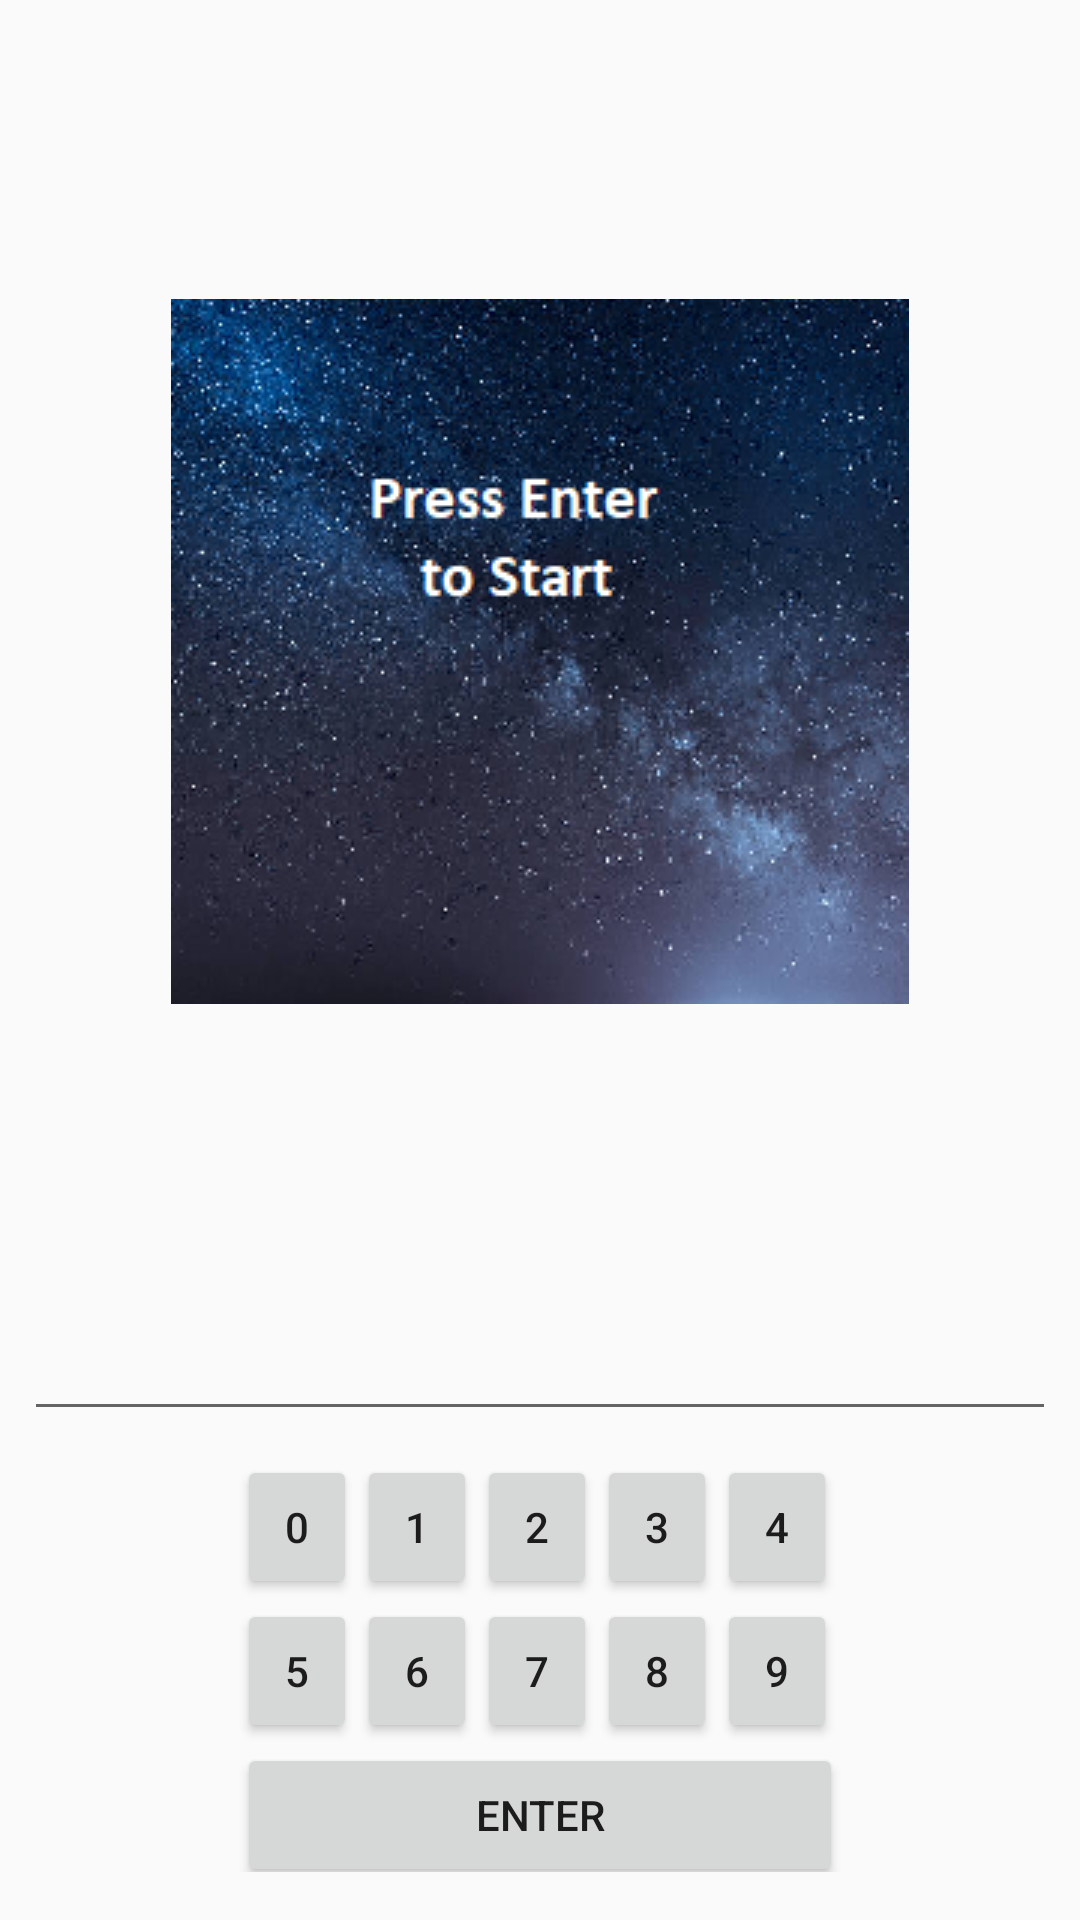

Layout XML and referenced resources for this Android screen:
<!-- AndroidManifest.xml: application theme AppTheme -->
<!-- res/layout/second_activity.xml -->
<?xml version="1.0" encoding="utf-8"?>
<android.support.constraint.ConstraintLayout xmlns:android="http://schemas.android.com/apk/res/android"
    xmlns:app="http://schemas.android.com/apk/res-auto"
    android:layout_width="match_parent"
    android:layout_height="match_parent"
    xmlns:tools="http://schemas.android.com/tools"
    tools:context="com.example.example.antishaketest.SecondActivity"
    >


    <ImageView
        android:id="@+id/imageView"
        android:layout_width="wrap_content"
        android:layout_height="wrap_content"
        android:layout_marginBottom="8dp"
        android:layout_marginTop="8dp"
        app:layout_constraintBottom_toTopOf="@+id/editText"
        app:layout_constraintLeft_toLeftOf="parent"
        app:layout_constraintRight_toRightOf="parent"
        app:layout_constraintTop_toTopOf="parent"
        app:srcCompat="@drawable/image0" />

        <EditText
            android:id="@+id/editText"
            android:layout_width="0dp"
            android:layout_height="43dp"
            android:layout_marginBottom="8dp"
            android:layout_marginEnd="8dp"
            android:layout_marginLeft="8dp"
            android:layout_marginRight="8dp"
            android:layout_marginStart="8dp"
            android:ems="10"
            android:inputType="none"
            app:layout_constraintBottom_toTopOf="@+id/gridLayout"
            app:layout_constraintLeft_toLeftOf="parent"
            app:layout_constraintRight_toRightOf="parent"
            tools:layout_constraintLeft_creator="1"
            tools:layout_constraintRight_creator="1" />

        <GridLayout

            android:id="@+id/gridLayout"
            android:layout_width="202dp"
            android:layout_height="139dp"
            android:layout_gravity="bottom"
            android:layout_marginBottom="16dp"
            android:layout_marginEnd="6dp"
            android:layout_marginLeft="6dp"
            android:layout_marginRight="6dp"
            android:layout_marginStart="6dp"
            android:columnCount="5"
            android:padding="0dp"
            android:paddingBottom="0dp"
            android:paddingEnd="0dp"
            android:paddingLeft="0dp"
            android:paddingRight="0dp"
            android:paddingStart="0dp"
            android:paddingTop="0dp"
            app:layout_constraintBottom_toBottomOf="parent"
            app:layout_constraintLeft_toLeftOf="parent"
            app:layout_constraintRight_toRightOf="parent"
            tools:layout_constraintLeft_creator="1"
            tools:layout_constraintRight_creator="1">

            <Button
                android:id="@+id/btn0"
                android:layout_width="40dp"
                android:layout_margin="0dp"
                android:layout_marginBottom="0dp"
                android:layout_marginEnd="0dp"
                android:layout_marginLeft="0dp"
                android:layout_marginRight="0dp"
                android:onClick="button0"
                android:padding="0dp"
                android:paddingBottom="0dp"
                android:paddingEnd="0dp"
                android:paddingLeft="0dp"
                android:paddingRight="0dp"
                android:paddingStart="0dp"
                android:paddingTop="0dp"
                android:text="@string/_0" />

            <Button
                android:id="@+id/btn1"
                android:layout_width="40dp"
                android:layout_margin="0dp"
                android:layout_marginBottom="0dp"
                android:layout_marginEnd="0dp"
                android:layout_marginLeft="0dp"
                android:layout_marginRight="0dp"
                android:onClick="button1"
                android:padding="0dp"
                android:paddingBottom="0dp"
                android:paddingEnd="0dp"
                android:paddingLeft="0dp"
                android:paddingRight="0dp"
                android:paddingStart="0dp"
                android:paddingTop="0dp"
                android:text="@string/_1" />

            <Button
                android:id="@+id/btn2"
                android:layout_width="40dp"
                android:onClick="button2"
                android:padding="0dp"
                android:paddingBottom="0dp"
                android:paddingEnd="0dp"
                android:paddingLeft="0dp"
                android:paddingRight="0dp"
                android:paddingStart="0dp"
                android:paddingTop="0dp"
                android:text="@string/_2" />

            <Button
                android:id="@+id/btn3"
                android:layout_width="40dp"
                android:onClick="button3"
                android:text="@string/_3" />

            <Button
                android:id="@+id/btn4"
                android:layout_width="40dp"
                android:onClick="button4"
                android:text="@string/_4" />

            <Button
                android:id="@+id/btn5"
                android:layout_width="40dp"
                android:onClick="button5"
                android:text="@string/_5" />

            <Button
                android:id="@+id/btn6"
                android:layout_width="40dp"
                android:onClick="button6"
                android:text="@string/_6" />

            <Button
                android:id="@+id/btn7"
                android:layout_width="40dp"
                android:onClick="button7"
                android:text="@string/_7" />

            <Button
                android:id="@+id/btn8"
                android:layout_width="40dp"
                android:onClick="button8"
                android:text="@string/_8" />

            <Button
                android:id="@+id/btn9"
                android:layout_width="40dp"
                android:layout_margin="0dp"
                android:layout_marginBottom="0dp"
                android:layout_marginEnd="0dp"
                android:layout_marginLeft="0dp"
                android:layout_marginRight="0dp"
                android:onClick="button9"
                android:padding="0dp"
                android:paddingBottom="0dp"
                android:paddingEnd="0dp"
                android:paddingLeft="0dp"
                android:paddingRight="0dp"
                android:paddingStart="0dp"
                android:paddingTop="0dp"
                android:text="@string/_9" />

            <Button
                android:id="@+id/btnE"
                android:layout_height="wrap_content"
                android:layout_columnSpan="5"
                android:layout_gravity="fill"
                android:onClick="buttonE"
                android:text="@string/enter" />

        </GridLayout>


</android.support.constraint.ConstraintLayout>
<!-- resources referenced by this layout -->
<resources>
  <!-- drawable image0: png bitmap (drawable, 116571 bytes) -->
  <string name="_0">0</string>
  <string name="_1">1</string>
  <string name="_2">2</string>
  <string name="_3">3</string>
  <string name="_4">4</string>
  <string name="_5">5</string>
  <string name="_6">6</string>
  <string name="_7">7</string>
  <string name="_8">8</string>
  <string name="_9">9</string>
  <string name="enter">enter</string>
  <style name="AppTheme" parent="Theme.AppCompat.Light.DarkActionBar">
          
          <item name="colorPrimary">@color/colorPrimary</item>
          <item name="colorPrimaryDark">@color/colorPrimaryDark</item>
          <item name="colorAccent">@color/colorAccent</item>
      </style>
  <!-- not gathered from this repository: default colours our renderer supplied (Android Studio template values) -->
  <color name="colorPrimary">#FF6200EE</color>
  <color name="colorPrimaryDark">#FF3700B3</color>
  <color name="colorAccent">#FF03DAC5</color>
</resources>
